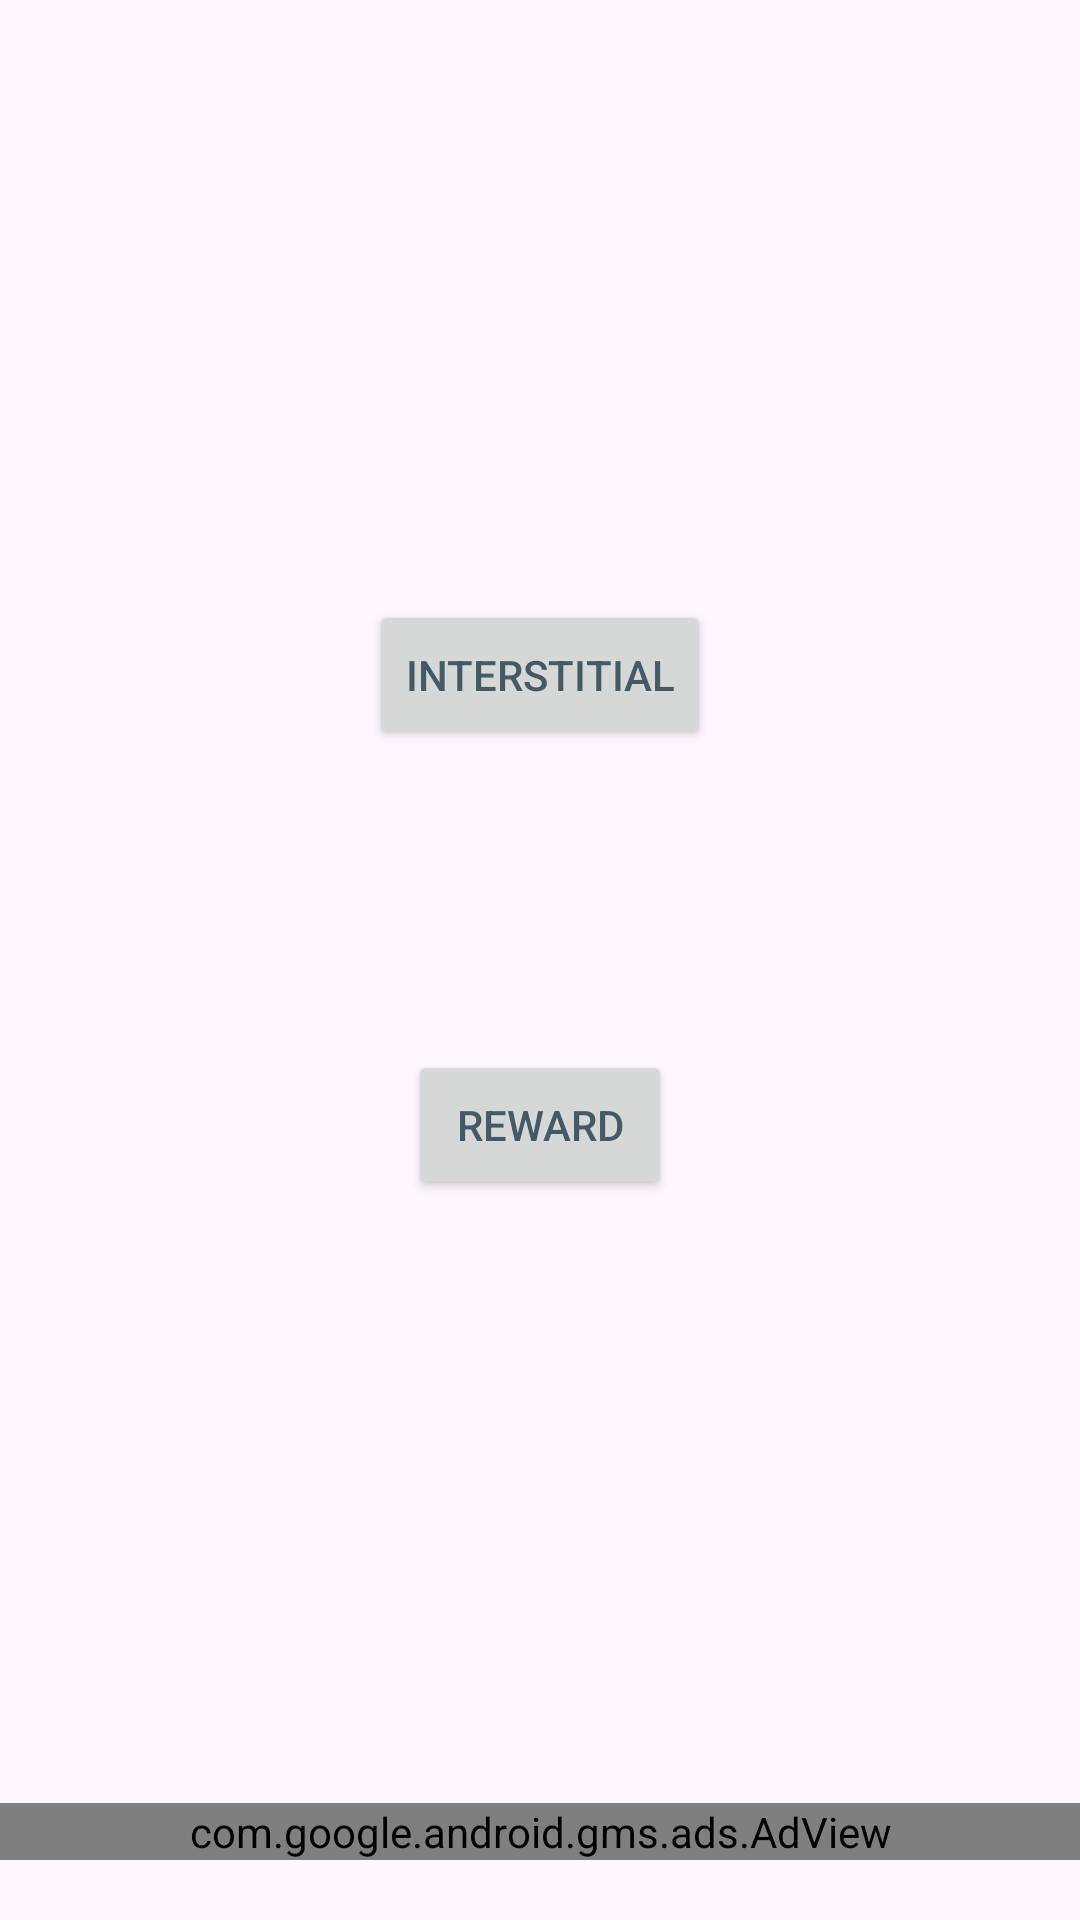

Reconstruct the res/layout file that produces this screen, plus the resources it refers to.
<!-- AndroidManifest.xml: application theme Theme.Taskmaster -->
<!-- res/layout/activity_ads.xml -->
<?xml version="1.0" encoding="utf-8"?>
<androidx.constraintlayout.widget.ConstraintLayout xmlns:android="http://schemas.android.com/apk/res/android"
    xmlns:app="http://schemas.android.com/apk/res-auto"
    xmlns:tools="http://schemas.android.com/tools"
    android:layout_width="match_parent"
    android:layout_height="match_parent"
    tools:context=".activity.AdsActivity">

    <com.google.android.gms.ads.AdView
        android:id="@+id/bannerAdView"
        android:layout_width="0dp"
        android:layout_height="wrap_content"
        android:layout_alignParentBottom="true"
        android:layout_centerHorizontal="true"
        android:layout_marginBottom="20dp"
        app:adSize="BANNER"
        app:adUnitId="ca-app-pub-3940256099942544/6300978111"
        app:layout_constraintBottom_toBottomOf="parent"
        app:layout_constraintEnd_toEndOf="parent"
        app:layout_constraintStart_toStartOf="parent" />

    <Button
        android:id="@+id/AdsActivityInterstitialAdButton"
        android:layout_width="wrap_content"
        android:layout_height="50dp"
        android:layout_marginTop="200dp"
        android:text="@string/interstitial"
        android:textColor="#455A64"
        app:layout_constraintEnd_toEndOf="parent"
        app:layout_constraintHorizontal_bias="0.5"
        app:layout_constraintStart_toStartOf="parent"
        app:layout_constraintTop_toTopOf="parent" />

    <Button
        android:id="@+id/AdsActivityRewardAdButton"
        android:layout_width="wrap_content"
        android:layout_height="50dp"
        android:layout_marginTop="100dp"
        android:text="@string/reward"
        android:textColor="#455A64"
        app:layout_constraintEnd_toEndOf="parent"
        app:layout_constraintHorizontal_bias="0.5"
        app:layout_constraintStart_toStartOf="parent"
        app:layout_constraintTop_toBottomOf="@+id/AdsActivityInterstitialAdButton" />

</androidx.constraintlayout.widget.ConstraintLayout>
<!-- resources referenced by this layout -->
<resources>
  <string name="interstitial">interstitial</string>
  <string name="reward">reward</string>
  <style name="Theme.Taskmaster" parent="Base.Theme.Taskmaster" />
  <style name="Base.Theme.Taskmaster" parent="Theme.Material3.DayNight">
          
          
      </style>
</resources>
